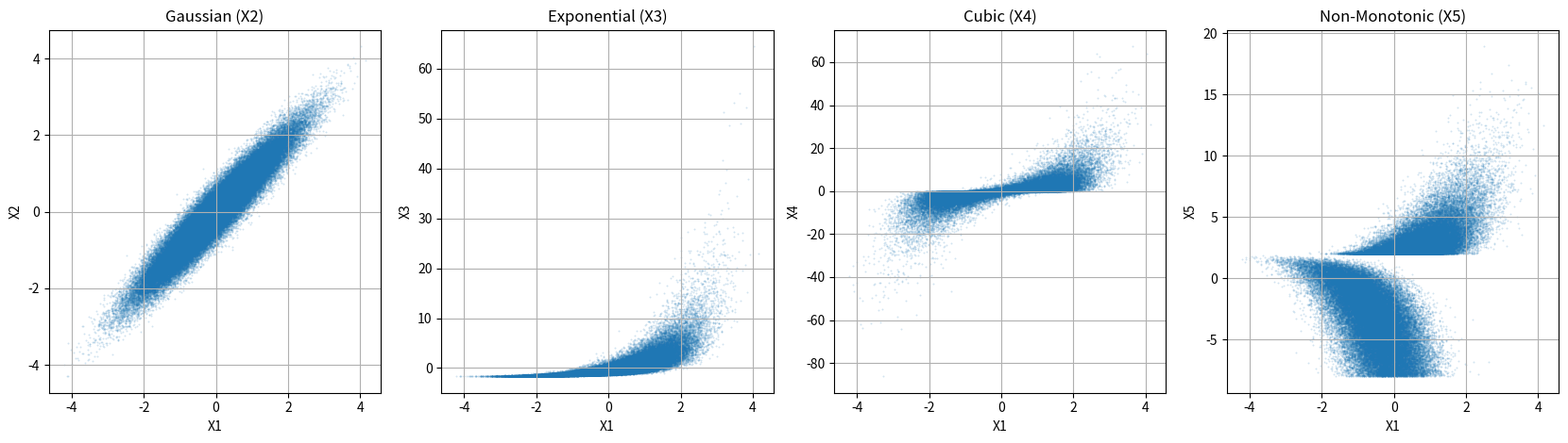

This chart was generated by the following Python code: (Note: this script raises an exception after producing the figure.)
"""Plot the complete covariates from the first non-linear MCAR replicate.

Run from any directory with ``python tables_and_figures/figure_nonlinear_features.py``.
The simulation seed and draws match 1_SimNL_generate_data.py.
"""

from pathlib import Path

import matplotlib.pyplot as plt
import numpy as np


def main():
    n, d, rho = 115_000, 5, 0.95
    rng = np.random.RandomState(1)
    rng.normal(0, 1, d)  # The simulation draws its coefficients first.
    covariance = rho ** np.abs(np.arange(d)[:, None] - np.arange(d))
    z = rng.multivariate_normal(np.zeros(d), covariance, size=n)

    x = z.copy()
    x[:, 2] = np.exp(z[:, 2]) - 1.67
    x[:, 3] = z[:, 3] ** 3
    x[:, 4] = np.where(z[:, 4] >= 0, z[:, 4] ** 2, -10 * np.exp(z[:, 4])) + 2

    fig, axes = plt.subplots(1, 4, figsize=(16.7, 4.8))
    titles = ("Gaussian", "Exponential", "Cubic", "Non-Monotonic")
    for j, (ax, title) in enumerate(zip(axes, titles), start=1):
        ax.scatter(x[:, 0], x[:, j], s=2, alpha=0.2, linewidths=0)
        ax.set_title(f"{title} (X{j + 1})")
        ax.set_xlabel("X1")
        ax.set_ylabel(f"X{j + 1}")
        ax.grid(True)

    fig.tight_layout()
    output = Path(__file__).resolve().parent / "SimNL_Xi_vs_X0.jpg"
    fig.savefig(output, dpi=150)
    plt.close(fig)
    print(f"Saved {output}")


if __name__ == "__main__":
    main()
